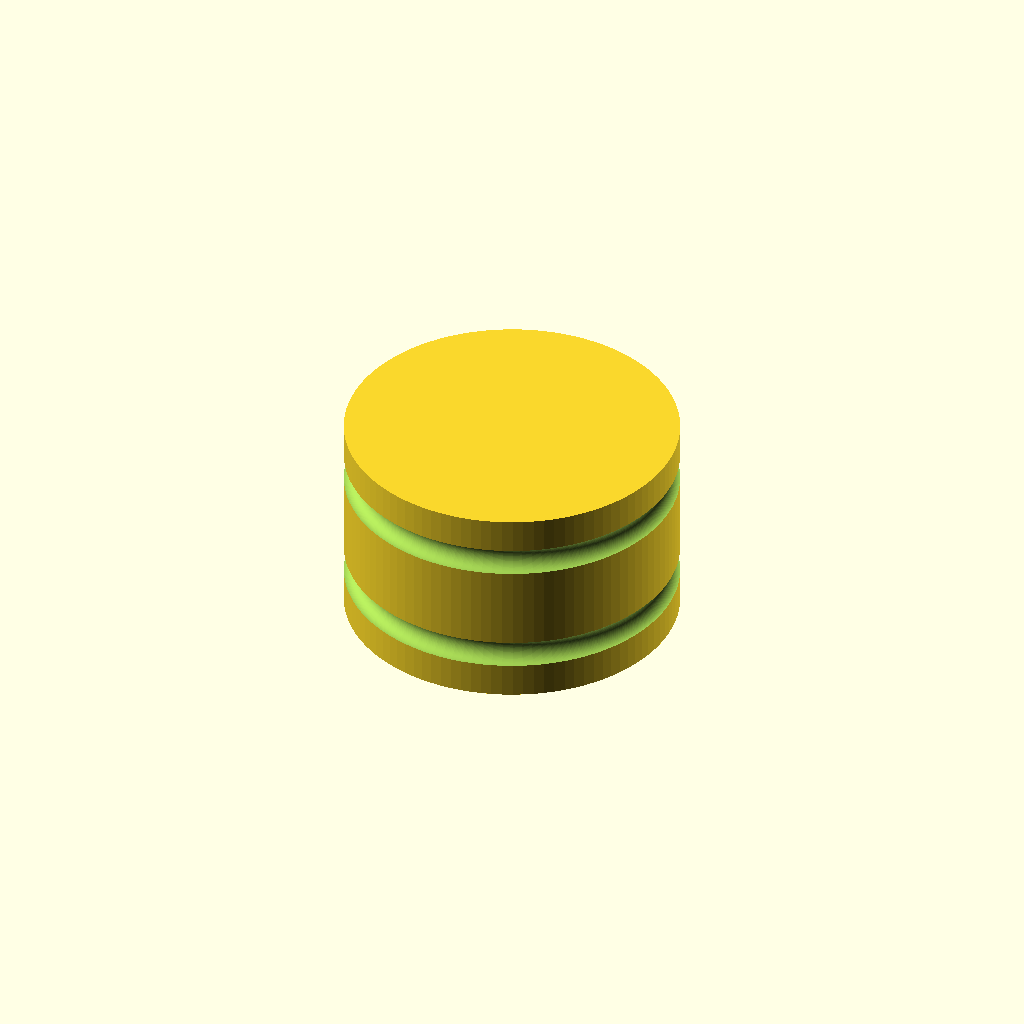
Cell 1: rendered with the file's own defaults.
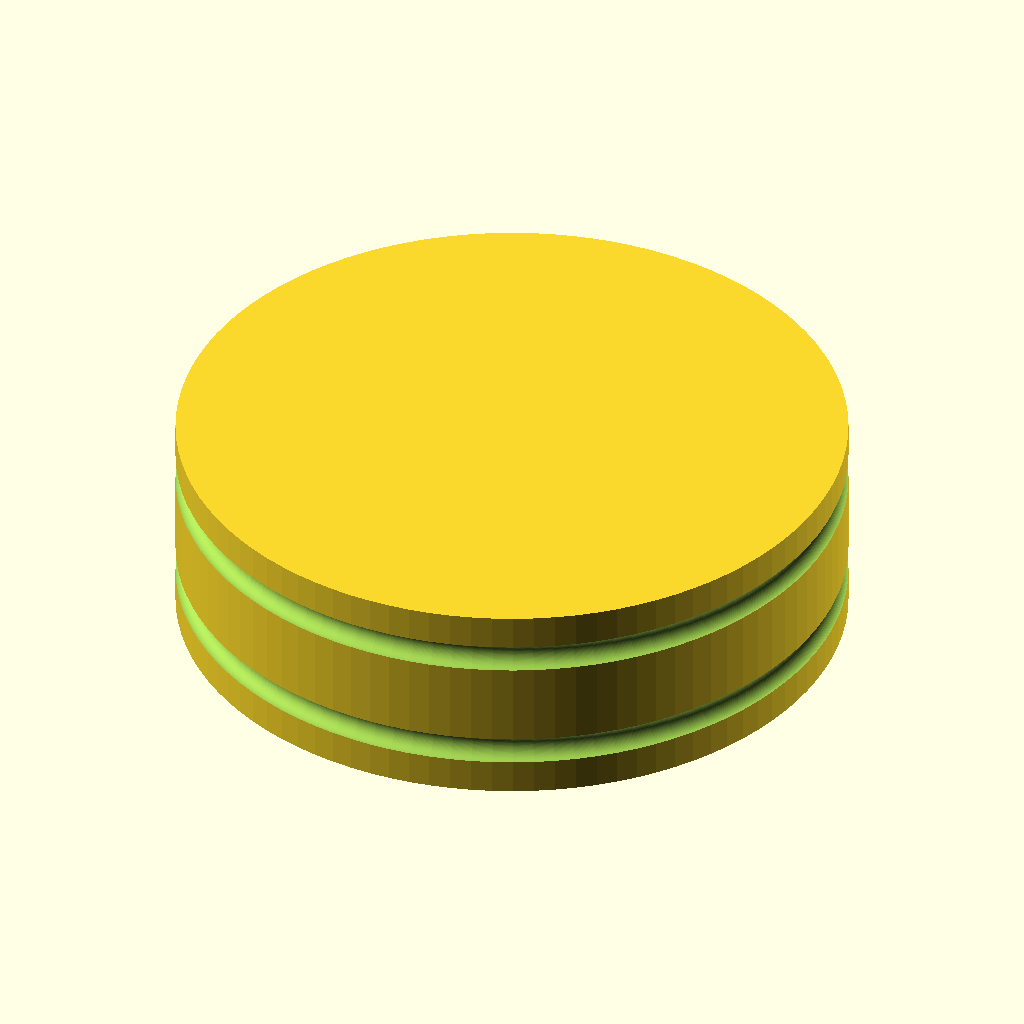
Cell 2: the same model with cylinder_radius = 240.
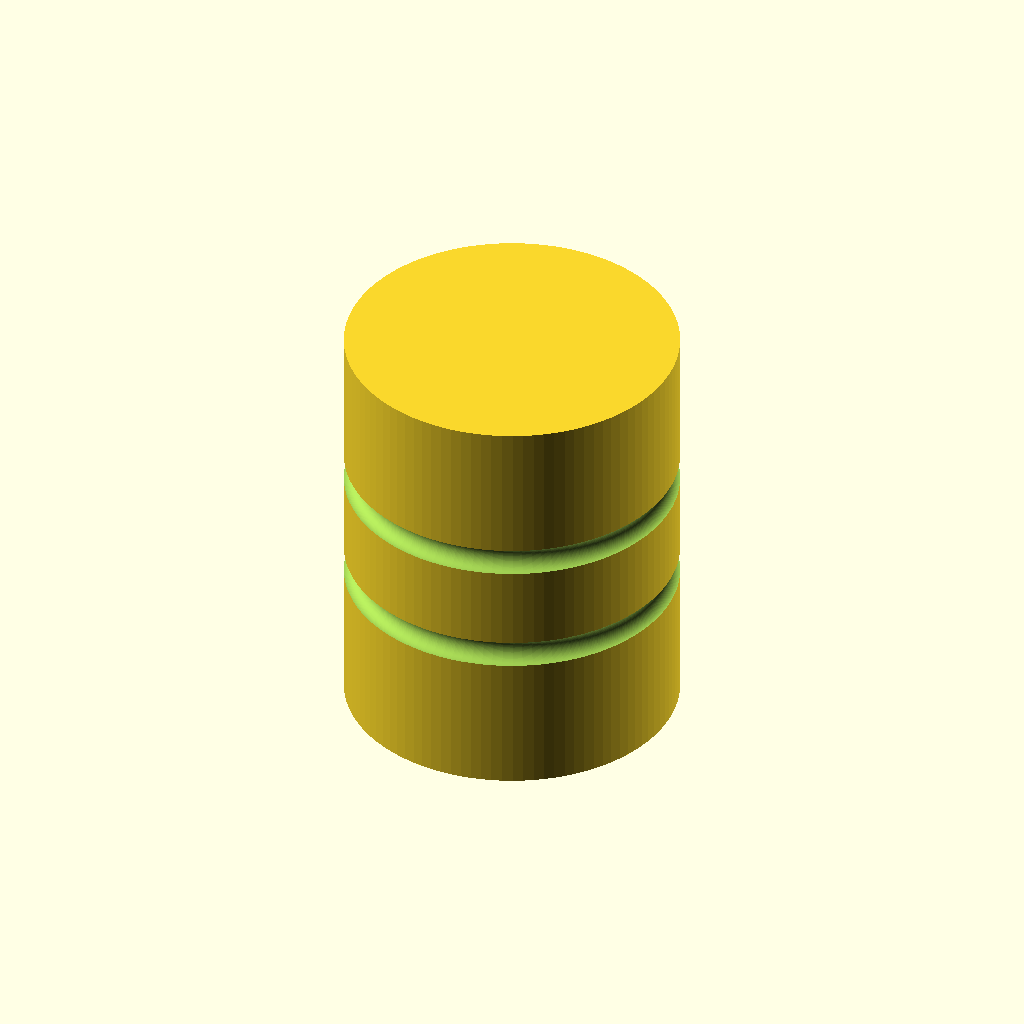
Cell 3 — cylinder_height set to 300, the other parameters unchanged.
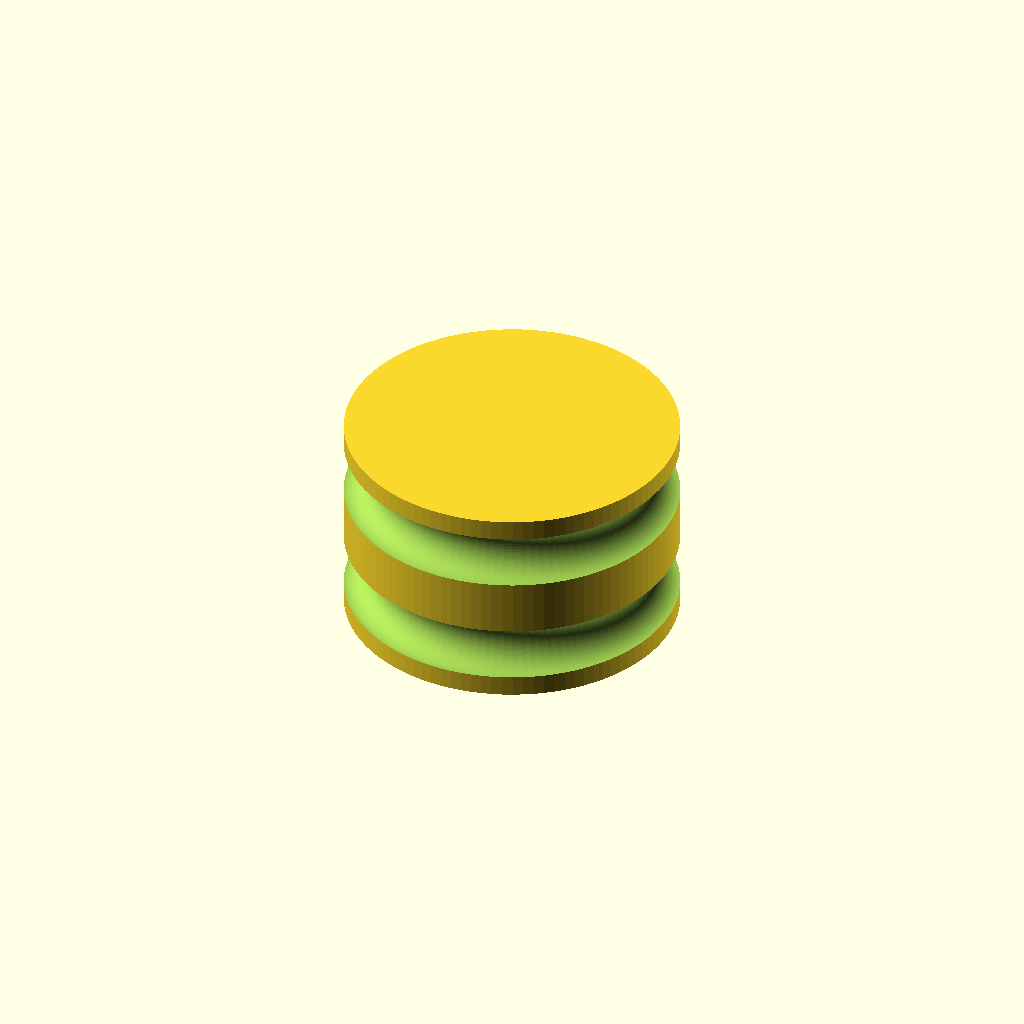
Cell 4 — torus_radius set to 20, the other parameters unchanged.
One fixed orthographic camera (rotation 55°, 0°, 25°; colour scheme Cornfield) for every cell.
The OpenSCAD source (inputs/thingiverse/files/thing-1348545/files/floating-piston-A.scad):
/* [PARAMETERS] */

cylinder_radius = 120;
cylinder_height = 150;
torus_radius = 10;
rings_separation = 80;

/* [Hidden] */
$fn = 100;

difference() {
    cylinder(r = cylinder_radius, h = cylinder_height, center = true);
    translate([0, 0, 40])
        torus(); 
    translate([0, 0, -40])
        torus(); 
    }   
module torus(){
    rotate_extrude(convexity = 10)
        translate([cylinder_radius, 0, 0]) rotate([0, 0, 45])
            circle(r = torus_radius);
  }
/*
  color ("red") 
    translate([0, 0, rings_separation/2 ])
        torus(); 
color ("red") 
    translate([0, 0, -rings_separation/2])
        torus(); 
*/
Customizer parameters (derived from the source; name, type, default, range or options):
cylinder_radius: number, default 120
cylinder_height: number, default 150
torus_radius: number, default 10
rings_separation: number, default 80
